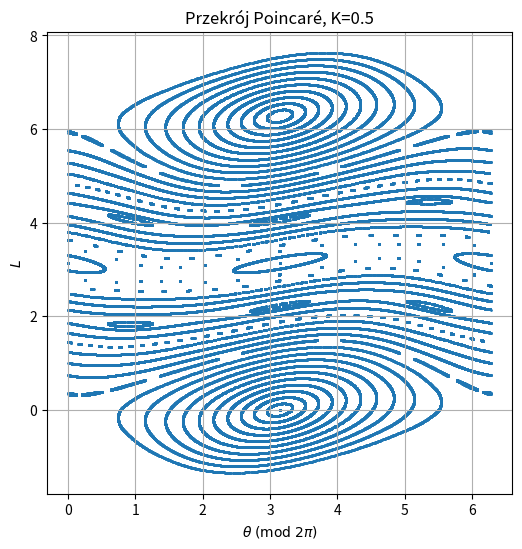
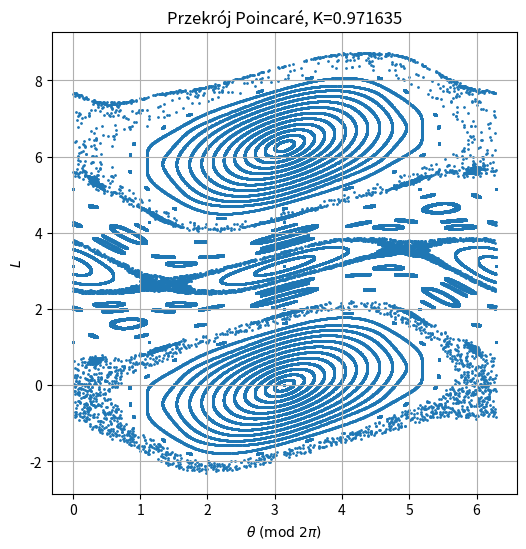
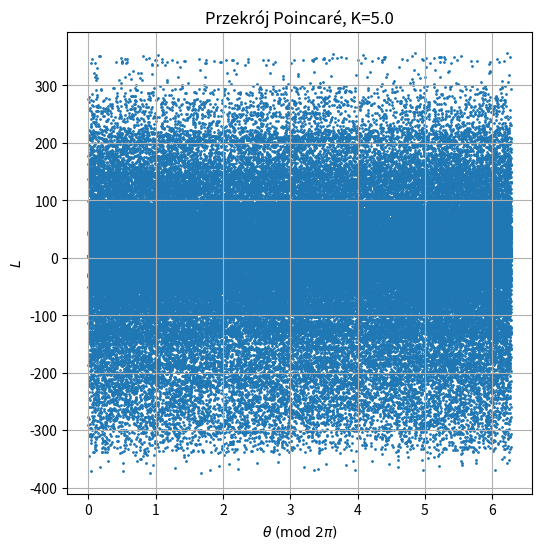

Generate these figures, in order, with matplotlib:
import numpy as np
import matplotlib.pyplot as plt
import os

K_table = np.array([0.5, 0.971635, 5.0])
os.makedirs("poincare", exist_ok=True)

N = 2000
theta0 = np.pi
alpha = np.arange(0, 1, 0.02)
L0_list = alpha * 2*np.pi

for K in K_table:
    points_theta = []
    points_L = []

    for L0 in L0_list:
        theta = theta0
        L = L0

        for _ in range(N):
            points_theta.append(theta % (2*np.pi))
            points_L.append(L)

            L_old = L
            theta_old = theta

            L = L_old + K * np.sin(theta_old)
            theta = theta_old + L

    plt.figure(figsize=(6,6))
    plt.scatter(points_theta, points_L, s=1)
    plt.xlabel(r"$\theta \;(\mathrm{mod}\; 2\pi)$")
    plt.ylabel(r"$L$")
    plt.title(f"Przekrój Poincaré, K={K}")
    plt.grid(True)
    plt.savefig(f"poincare/K_{K}.png")
    plt.close()
